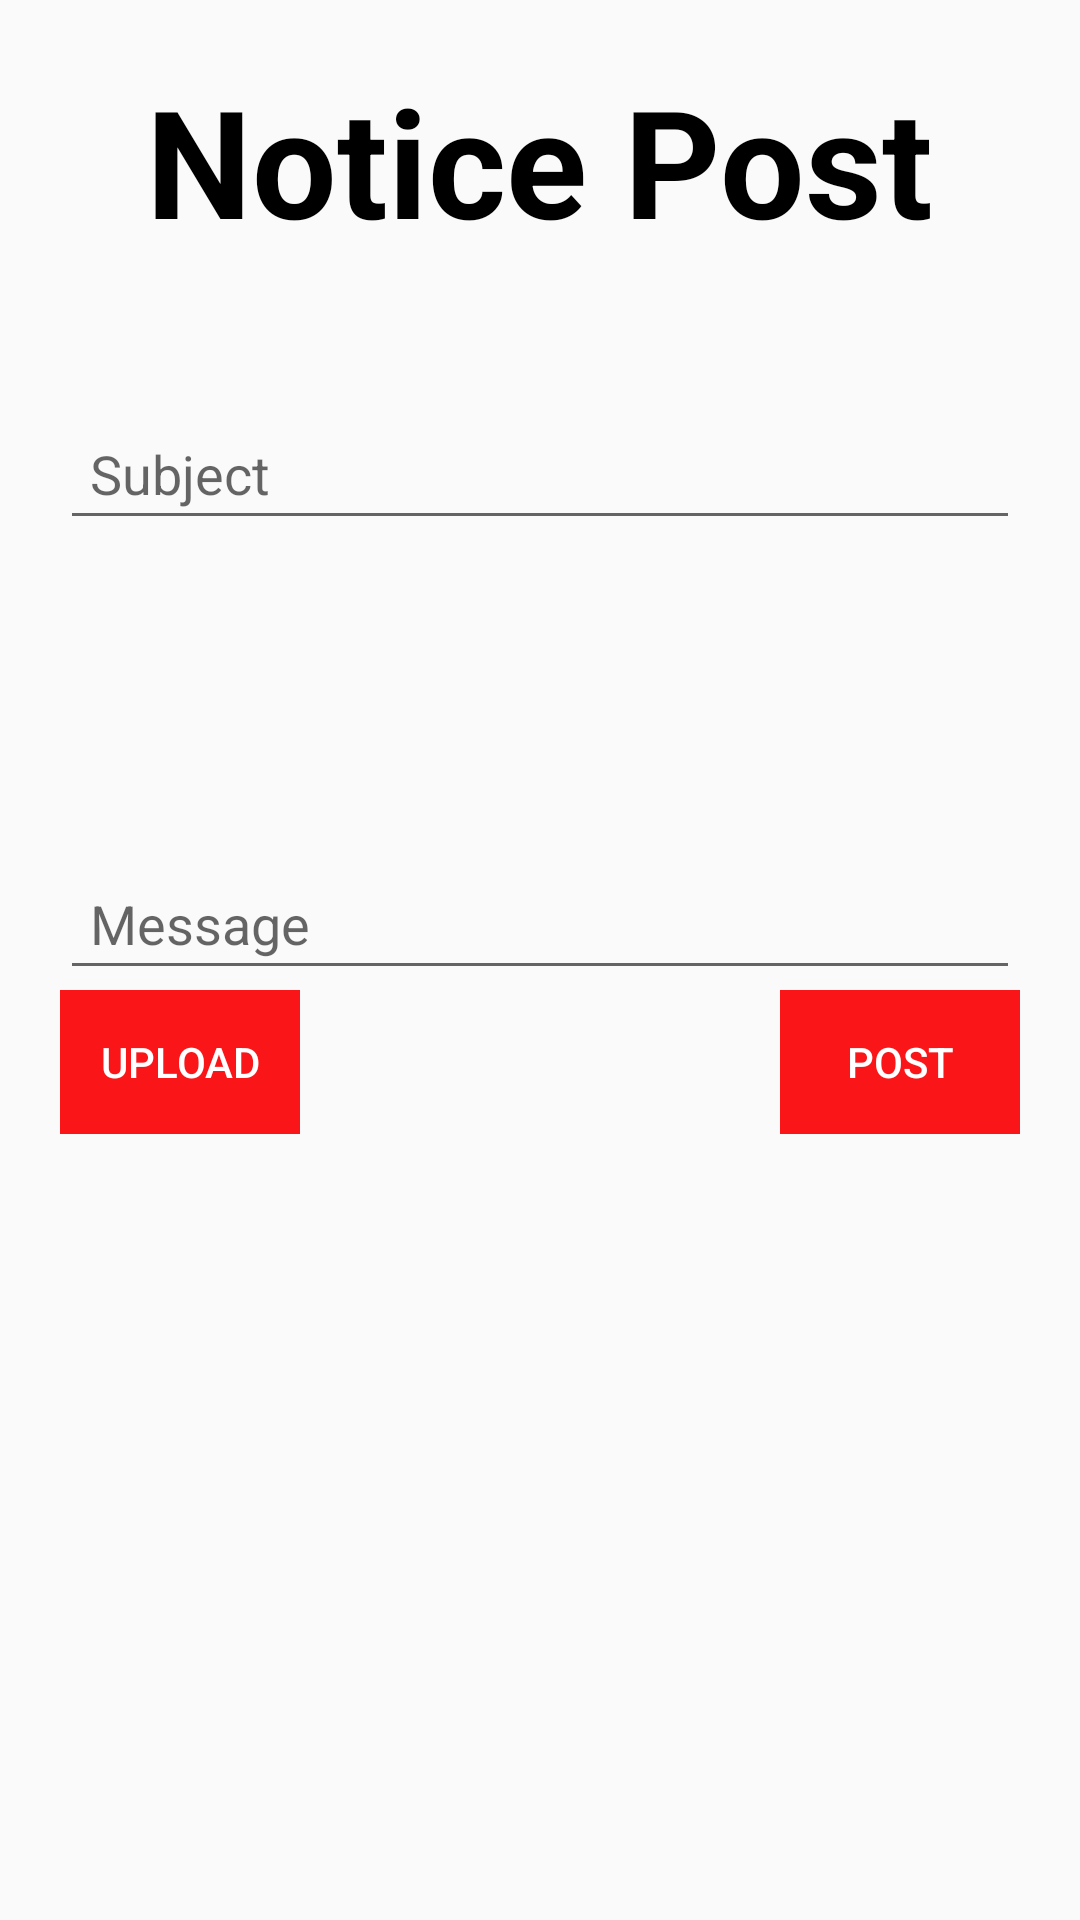

The Android layout XML behind this screen, and the referenced resources:
<!-- AndroidManifest.xml: application theme AppTheme -->
<!-- res/layout/notice_layout.xml -->
<?xml version="1.0" encoding="utf-8"?>
<LinearLayout xmlns:android="http://schemas.android.com/apk/res/android"
    android:orientation="vertical"
    android:layout_width="match_parent"
    android:padding="20dp"
    android:layout_height="match_parent">

    <RelativeLayout
        android:layout_width="match_parent"
        android:layout_height="60dp"
        >

        <TextView
            android:id="@+id/file_upload"
            android:layout_width="wrap_content"
            android:layout_height="wrap_content"
            android:text="@string/post_notice"
            android:textColor="@color/black"
            android:layout_centerInParent="true"
            android:textSize="@dimen/home_post_n"
            android:textStyle="bold"/>

    </RelativeLayout>

    <android.support.v4.widget.NestedScrollView
        android:layout_width="match_parent"
        android:layout_height="match_parent"
        android:layout_marginTop="20dp"
        >

        <LinearLayout
            android:orientation="vertical"
            android:layout_width="match_parent"
            android:layout_height="match_parent"
            >

            <LinearLayout
                android:id="@+id/spin_Layout_1"
                android:layout_width="match_parent"
                android:layout_height="0dp"
                android:layout_weight="1">


                <Spinner
                    android:id="@+id/msg_types"
                    android:layout_width="match_parent"
                    android:layout_height="match_parent"
                    android:textColor="@color/black"
                    android:background="@color/spinner"
                    >

                </Spinner>

            </LinearLayout>

            <LinearLayout
                android:id="@+id/row2"
                android:layout_width="match_parent"
                android:layout_height="80dp"
                android:layout_weight="1">

                <EditText
                    android:id="@+id/subject"
                    android:layout_width="match_parent"
                    android:layout_height="match_parent"
                    android:layout_gravity="bottom"
                    android:gravity="bottom"
                    android:textColor="@color/black"
                    android:hint="@string/subject"
                    android:inputType="textMultiLine"
                    android:padding="10dp"/>
            </LinearLayout>

            <LinearLayout
                android:id="@+id/row3"
                android:layout_width="match_parent"
                android:layout_height="150dp"
                android:layout_weight="1">

                <EditText
                    android:id="@+id/message"
                    android:layout_width="match_parent"
                    android:layout_height="match_parent"
                    android:layout_gravity="bottom"
                    android:gravity="bottom"
                    android:textColor="@color/black"
                    android:hint="@string/message"
                    android:scrollbars="vertical"
                    android:inputType="textMultiLine"
                    android:padding="10dp"/>

            </LinearLayout>

            <LinearLayout
                android:id="@+id/buttons_layout"
                android:layout_width="match_parent"
                android:layout_height="0dp"
                android:layout_weight="1"
                android:orientation="horizontal">

                <RelativeLayout
                    android:layout_width="0dp"
                    android:layout_height="match_parent"
                    android:layout_weight="1"
                    android:gravity="end">

                    <Button
                        android:id="@+id/uploadData"
                        android:layout_width="wrap_content"
                        android:layout_height="wrap_content"
                        android:background="@color/red"
                        android:text="@string/upload"
                        android:textColor="#ffffff" />
                </RelativeLayout>

                <RelativeLayout
                    android:layout_width="0dp"
                    android:layout_height="match_parent"
                    android:layout_weight="1"
                    android:gravity="end">

                </RelativeLayout>

                <RelativeLayout
                    android:layout_width="0dp"
                    android:layout_height="match_parent"
                    android:layout_weight="1"
                    android:gravity="end">

                </RelativeLayout>

                <RelativeLayout
                    android:layout_width="0dp"
                    android:layout_height="match_parent"
                    android:layout_weight="1"
                    android:gravity="end">

                    <Button
                        android:id="@+id/post_data"
                        android:layout_width="wrap_content"
                        android:layout_height="wrap_content"
                        android:background="@color/red"
                        android:text="@string/post"
                        android:textColor="#ffffff" />
                </RelativeLayout>


            </LinearLayout>

            <LinearLayout
                android:layout_width="match_parent"
                android:layout_height="0dp"
                android:layout_weight="1">

                <TextView
                    android:layout_width="wrap_content"
                    android:layout_height="wrap_content"
                    android:textColor="@color/black"
                    android:id="@+id/file_name"
                    />
            </LinearLayout>

            <LinearLayout
                android:layout_width="match_parent"
                android:layout_height="0dp"
                android:layout_weight="1"
                android:orientation="vertical">

                <TextView
                    android:id="@+id/txtPercentage"
                    android:layout_width="wrap_content"
                    android:layout_height="wrap_content"
                    android:layout_gravity="center_horizontal"
                    android:layout_marginBottom="15dp"
                    android:layout_marginTop="15dp"
                    android:textColor="@color/colorAccent"
                    android:textSize="30dp" />

                <ProgressBar
                    android:id="@+id/progressBar"
                    style="?android:attr/progressBarStyleHorizontal"
                    android:layout_width="fill_parent"
                    android:layout_height="20dp"
                    android:layout_marginBottom="35dp"
                    android:visibility="gone"/>

            </LinearLayout>
        </LinearLayout>
    </android.support.v4.widget.NestedScrollView>
</LinearLayout>
<!-- resources referenced by this layout -->
<resources>
  <color name="black">#000000</color>
  <color name="colorAccent">#03A9F4</color>
  <color name="red">#fa1518</color>
  <color name="spinner">#d3d3d3</color>
  <dimen name="home_post_n">50sp</dimen>
  <string name="message">Message</string>
  <string name="post">Post</string>
  <string name="post_notice">Notice Post</string>
  <string name="subject">Subject</string>
  <string name="upload">Upload</string>
  <style name="AppTheme" parent="Theme.AppCompat.DayNight.NoActionBar">
          
          <item name="colorPrimary">@color/red</item>
          <item name="colorPrimaryDark">@color/grey</item>
          <item name="colorAccent">@color/profile</item>
      </style>
  <color name="grey">#3a3737</color>
  <color name="profile">#3a3737</color>
</resources>
